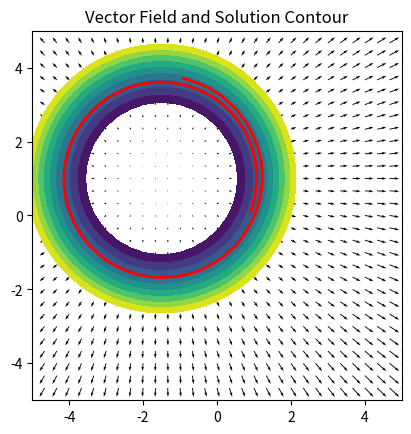

The matplotlib source for this figure:
import matplotlib.pyplot as plt, numpy as np

dt = 0.01
x = np.linspace(-5, 5, 31)
y = np.linspace(-5, 5, 31)

x_mesh, y_mesh = np.meshgrid(x, y)

# u = y_mesh / x_mesh + 6 * x_mesh
# v = np.log(np.abs(x_mesh)) - 2
# u = 3 * y_mesh ** 2
# v = 2 * x_mesh ** 3
u = 2 * x_mesh + 3
v = 2 * y_mesh - 2
# u = 3 * x_mesh ** 2 + 6 * x_mesh * y_mesh ** 2
# v = 6 * x_mesh ** 2 * y_mesh + 4 * y_mesh ** 3
# u = 3 * x_mesh ** 2 * y_mesh + 2 * x_mesh * y_mesh + y_mesh ** 3
# v = x_mesh ** 2 + y_mesh ** 2
# u = (3 * x_mesh ** 2 * y_mesh ** 3 - y_mesh ** 2 + y_mesh) / x_mesh ** 2 / y_mesh ** 3
# v = (-x_mesh * y_mesh + 2 * x_mesh) / x_mesh ** 2 / y_mesh ** 3
# u = -2 * y_mesh
# v = x_mesh

v_x, v_y = -v, u
p_x, p_y = 0.9, 0.1
all_pos_x = [p_x]
all_pos_y = [p_y]

for i in range(400):
    d_x = np.abs(p_x - x)
    d_y = np.abs(p_y - y)
    p_x_index = np.argmin(d_x)
    p_y_index = np.argmin(d_y)
    p_x += v_x[p_y_index][p_x_index] * dt
    p_y += v_y[p_y_index][p_x_index] * dt
    all_pos_x.append(p_x)
    all_pos_y.append(p_y)

c = 1
# sol = y_mesh * np.log(np.abs(x_mesh)) + 3 * x_mesh ** 2 - 2 * y_mesh
# sol = -4 * x_mesh ** 2 / (c * x_mesh ** 2 + 3) - y_mesh
sol = x_mesh ** 2 + 3 * x_mesh + y_mesh ** 2 - 2 * y_mesh
# sol = x_mesh ** 3 + 3 * x_mesh ** 2 * y_mesh ** 2 + y_mesh ** 4
# sol = y_mesh * (x_mesh ** 2 + y_mesh ** 2 / 3) * np.exp(3 * x_mesh)
# sol = 1 / x_mesh / y_mesh ** 2 * (y_mesh - 1) + 3 / 5 * x_mesh
# sol = y_mesh / x_mesh ** 2

plt.quiver(x_mesh, y_mesh, u, v)
# plt.plot(x, y_sol)
# plt.contour(x_mesh, y_mesh, sol, [c], colors=["red"])
plt.contourf(x_mesh, y_mesh, sol, np.linspace(1, 10, 10))
plt.plot(all_pos_x, all_pos_y, color="red", lw=2)
plt.xlim(-5, 5)
plt.ylim(-5, 5)
plt.gca().set_aspect("equal", "box")
plt.title("Vector Field and Solution Contour")
plt.show()

# ax = plt.figure().add_subplot(projection="3d")
# ax.plot_surface(x_mesh, y_mesh, sol, edgecolor="royalblue", lw=0.5, rstride=1, cstride=1, alpha=0.3)
# ax.set(xlabel='$x$', ylabel='$y$', zlabel='$G\\left(x,y\\right)$')
# plt.show()